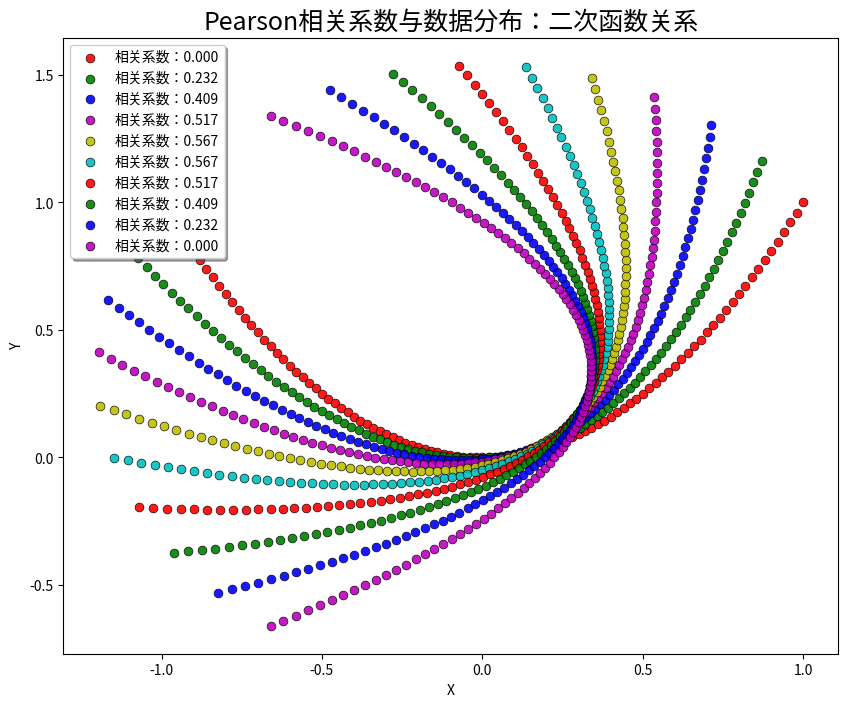

The matplotlib source for this figure: (Note: this script raises an exception after producing the figure.)
import matplotlib.pyplot as plt
import numpy as np
from scipy import stats


def calc_pearson(x, y):
    std1 = np.std(x)
    std2 = np.std(y)
    cov = np.cov(x, y, bias=True)
    print('cov:')
    print(cov)
    print(cov[0, 1])
    return cov[0, 1] / (std1 * std2)


def intro():
    N = 10
    x = np.random.rand(N)
    y = 2 * x + np.random.randn(N) * 0.1
    print(x)
    print(y)
    print('系统计算：', stats.pearsonr(x, y)[0])
    print('手动计算：', calc_pearson(x, y))

def rotate(x, y, theta=45):
    data = np.vstack((x, y))
    # print data
    mu = np.mean(data, axis=1)
    mu = mu.reshape((-1, 1))
    # print mu
    data -= mu
    # print data
    theta *= (np.pi / 180)
    c = np.cos(theta)
    s = np.sin(theta)
    m = np.array(((c, -s), (s, c)))
    return m.dot(data) + mu


def pearson(x, y, tip):
    clrs = list('rgbmycrgbmycrgbmycrgbmyc')
    plt.figure(figsize=(10, 8), facecolor='w')
    for i, theta in enumerate(np.linspace(0, 90, 10)):
        xr, yr = rotate(x, y, theta)
        p = stats.pearsonr(xr, yr)[0]
        print('旋转角度：', theta, 'Pearson相关系数：', p)
        str = '相关系数：%.3f' % p
        plt.scatter(xr, yr, s=40, alpha=0.9, linewidths=0.5, c=clrs[i], marker='o', label=str, edgecolors='k')
    plt.legend(loc='upper left', shadow=True)
    plt.xlabel('X')
    plt.ylabel('Y')
    plt.title('Pearson相关系数与数据分布：%s' % tip, fontsize=18)
    plt.grid(b=True, ls=':', color='#404040')
    plt.show()

if __name__ == '__main__':
    np.random.seed(0)
    intro()

    N = 1000
    tip = u'二次函数关系'
    x = np.linspace(-1, 1, 101)
    y = x ** 2
    pearson(x, y, tip)